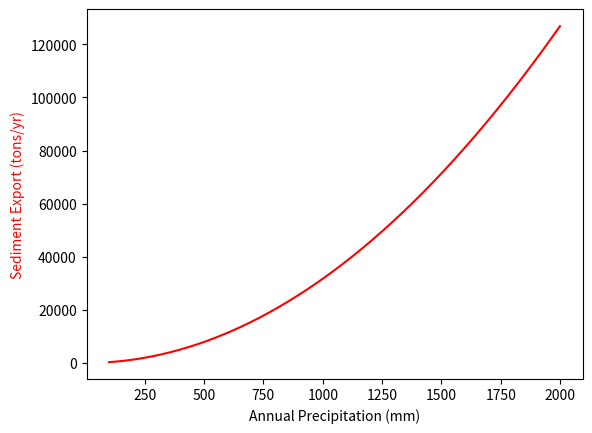
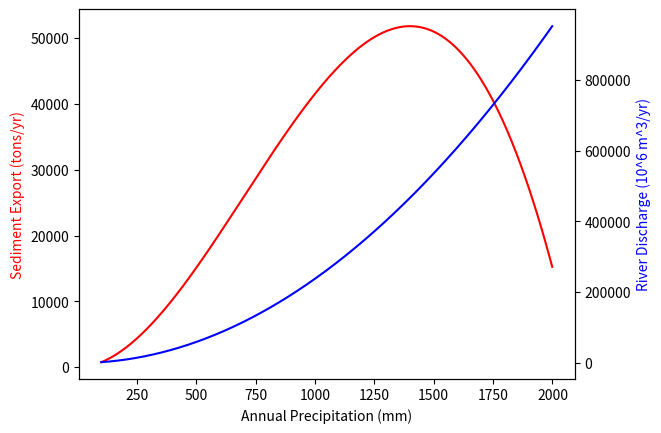
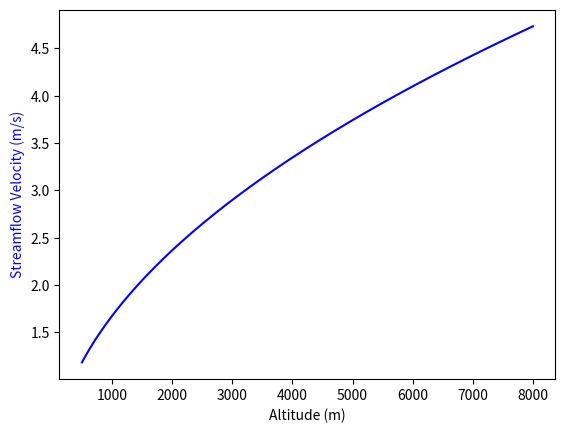
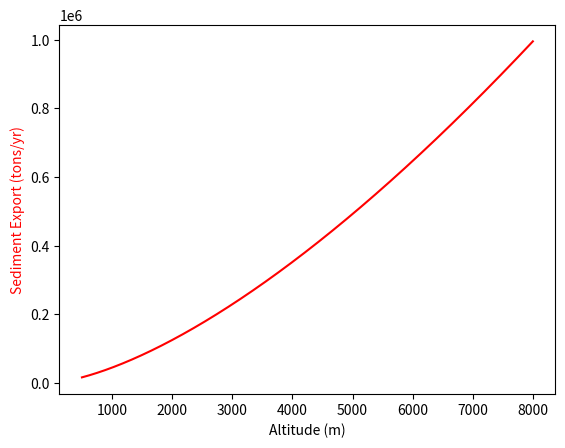

Write the Python code that produced these figures, in order.
# geomorph_toyrivercatchment.py
"""
This python script contains functions and commands that create a toy
model of a river catchment which exports sediments which might contribute to
a sand sea.
"""
import numpy as np
import matplotlib.pyplot as plt

# ------------------------------------------------------------------------------
# DEFINITIONS
# ------------------------------------------------------------------------------

### FIRST, WE CAN TAKE THE EQUATIONS PRESENTED IN THE GEOMORPH LECTURES ####
### AND CONVERT THEM INTO COMPUTER CODE FUNCTIONS ##########################


def discharge(w, d, v):
    """
    River discharge based on channel width (w) and depth (d),
    and velocity(v).

    Returns: Discharge in m^3/s
    """
    Q = w * d * v
    return Q


def streamflow_velocity(d, s, bedform="sand"):
    """
    Streamflow based on depth (d), channel gradient (s), and type of bedform,
    computed according to Manning Equation
    Arguments:
    ---------
      "bedrock"
      "silt-clay"
      "sand"
      "gravel"
      "boulder"

    Returns: Velocity in m/s
    """
    manning_coefficient = {
        "bedrock": 0.03,
        "silt-clay": 0.035,
        "sand": 0.03,
        "gravel": 0.045,
        "boulder": 0.05,
    }
    n = manning_coefficient[bedform]
    velocity = (d ** (2 / 3.0) * s ** 0.5) / n
    return velocity


def frac_change_sediment_flux(v1, v2):
    """
    An approximation of change in sediment export based on change in
    flow velocity
    """
    u_star1 = v1 * 0.075  # ~7.5% of v
    u_star2 = v2 * 0.075
    change_in_flux_factor = u_star2 ** 3 / u_star1 ** 3
    return change_in_flux_factor


### Some useful numbers
seconds_in_day = 60 * 60 * 24
sand_density = 1500  # kg/m^3

######### LETS MAKE SOME ASSUMPTIONS FOR A TOY RIVER #########################
# Precip zones for biomes: Arid<200mm, Semi-Arid<800mm, Dry-subhumid>800mm
Annual_precip = 700  # mm/yr
Potential_ET = 2100  # mm/yr
Catchment_area = 0.5 * 1e12  # m^2 (1e6 is computer code for 10^6)
Headwaters_altitude = 4000.0  # m
River_length = 1000.0 * 1e3  # m
Bedform = "sand"  # bedrock, silt-clay, sand, gravel, boulder
Channel_depth = 2  # m
Channel_width = 10  # m
Sediment_fraction = 0.2  # fraction of discharge

### BUILD A TOY MODEL OF SEDIMENT EXPORT BASED ON THIS RIVER AND CATCHMENT ###
def total_sediment_export(
    Annual_precip,
    Potential_ET,
    Catchment_area,
    sediment_fraction,
    channel_width,
    channel_depth,
    Headwaters_altitude,
    River_length,
    variable_denudation=False,
):
    """ function that models the amount of sediment export.
    Arguments:
    ---------
        :Annual_precip (float):
        :Potential_ET (float):
        :Catchment_area (float):
        :sediment_fraction (float):
        :channel_width (float):
        :channel_depth (float):
        :Headwaters_altitude (float):
        :River_length (float):
        :variable_denudation (bool):

    Returns:
    -------
        :Sediment_export_tons (float):
        :Annual_discharge_sverdrup (float):
    """
    aridity_index = Annual_precip / float(Potential_ET)
    Annual_precip_m = Annual_precip / 1e3  # Convert from mm to metres
    Total_annual_precip = Annual_precip_m * Catchment_area
    Total_annual_discharge = Total_annual_precip * aridity_index

    ### This option specifies that denudation has a dependency on aridity
    ###   so as aridity goes up the sediment fraction goes down
    ###   Why might this dependency exist?
    if variable_denudation:
        sediment_fraction = 0.5 * (1 - aridity_index)

    Annual_sediment_export = Total_annual_discharge * sediment_fraction
    Sediment_export_tons = Annual_sediment_export / sand_density / 1000.0
    Annual_discharge_sverdrup = Total_annual_discharge / 1e6

    return Sediment_export_tons, Annual_discharge_sverdrup


# ------------------------------------------------------------------------------
# EXPERIMENTATION
# ------------------------------------------------------------------------------

### WHAT IS THE MOST LIKELY CONTROL ON YEAR TO YEAR VARIATIONS IN TOTAL ######
###################### SEDIMENT EXPORT? ######################################
precipvals = np.arange(100, 2000)
Sediment, Discharge = total_sediment_export(
    precipvals,
    Potential_ET,
    Catchment_area,
    Sediment_fraction,
    Channel_width,
    Channel_depth,
    Headwaters_altitude,
    River_length,
)

### Plot the results
plt.plot(precipvals, Sediment, "r")
plt.ylabel("Sediment Export (tons/yr)", color="r")
plt.xlabel("Annual Precipitation (mm)")
plt.show()

### What happens if denudation rate depends on aridity of the catchment?
### Why might this be true?
precipvals = np.arange(100, 2000)
# Enable denudation rate dependant on aridity with variable_denudation=True
Sediment, Discharge = total_sediment_export(
    precipvals,
    Potential_ET,
    Catchment_area,
    Sediment_fraction,
    Channel_width,
    Channel_depth,
    Headwaters_altitude,
    River_length,
    variable_denudation=True,
)
plt.figure()
plt.plot(precipvals, Sediment, "r")
plt.ylabel("Sediment Export (tons/yr)", color="r")
plt.xlabel("Annual Precipitation (mm)")
plt.twinx()
plt.plot(precipvals, Discharge, "b")
plt.ylabel("River Discharge (10^6 m^3/yr)", color="b")
plt.show()

################ WHAT COULD INDUCE VELOCITY CHANGES? #########################
### Altitude induced changes to gradient?
altitude = np.arange(500, 8000)
Sediment, Discharge = total_sediment_export(
    Annual_precip,
    Potential_ET,
    Catchment_area,
    Sediment_fraction,
    Channel_width,
    Channel_depth,
    altitude[0],
    River_length,
)
gradient = altitude / River_length
streamflow = streamflow_velocity(Channel_depth, gradient, bedform="sand")

plt.figure()
plt.plot(altitude, streamflow, "b")
plt.ylabel("Streamflow Velocity (m/s)", color="b")
plt.xlabel("Altitude (m)")
plt.show()

### Does this velocity change affect potential sediment export?
sedimentchange = frac_change_sediment_flux(streamflow[:-1], streamflow[1:])
# This bit of code fractionally changes sediment export based on increase
# in velocity from previous velocity value, and adds to list of values
sediment_with_alt = [Sediment]
cnt = 1
for delta in sedimentchange:
    sediment_with_alt.append(sediment_with_alt[cnt - 1] * delta)
    cnt += 1

plt.figure()
plt.plot(altitude, sediment_with_alt, "r")
plt.ylabel("Sediment Export (tons/yr)", color="r")
plt.xlabel("Altitude (m)")
plt.show()

######## THE SEDIMENT EXPORT FROM THIS CATCHMENT IS DEPOSITED IN ############
######## A MODERN DAY SAND SEA: GIVEN OUR CONTEMPORARY ESTIMATES ############
######## OF THE DENUDATION RATES, WHAT AGE WOULD YOU ASCRIBE THIS ###########
######## SAND SEA?
Sandsea_area = 35000 * 1e6  # m^2
Averagesand_depth = 5  # m

Sediment, Discharge = total_sediment_export(
    Annual_precip,
    Potential_ET,
    Catchment_area,
    Sediment_fraction,
    Channel_width,
    Channel_depth,
    Headwaters_altitude,
    River_length,
)

age_estimate = Sandsea_area * Averagesand_depth / (Sediment * 1000)
print("Estimated age: %2.0f years" % (int(age_estimate)))

###### COME UP WITH SOME OF YOUR OWN CHANGES TO EXPLORE WAYS IN WHICH #######
########### YOU THINK DENUDATION RATES AND SEDIMENT EXPORTS MAY BE ##########
########### MODIFIED BY EXOGENIC, ENDOGENIC, AND BIOGEOGRAPHICAL ############
########### REGIMES, PROCESSES, AND ECOZONES. ###############################
####
### MAKE A COPY OF THIS SCRIPT AND THEN PLAY WITH THE NUMBERS BASED ON YOUR
### IDEAS. BRING A PPT WITH YOUR FIGURES TO THE TUTORIAL.
